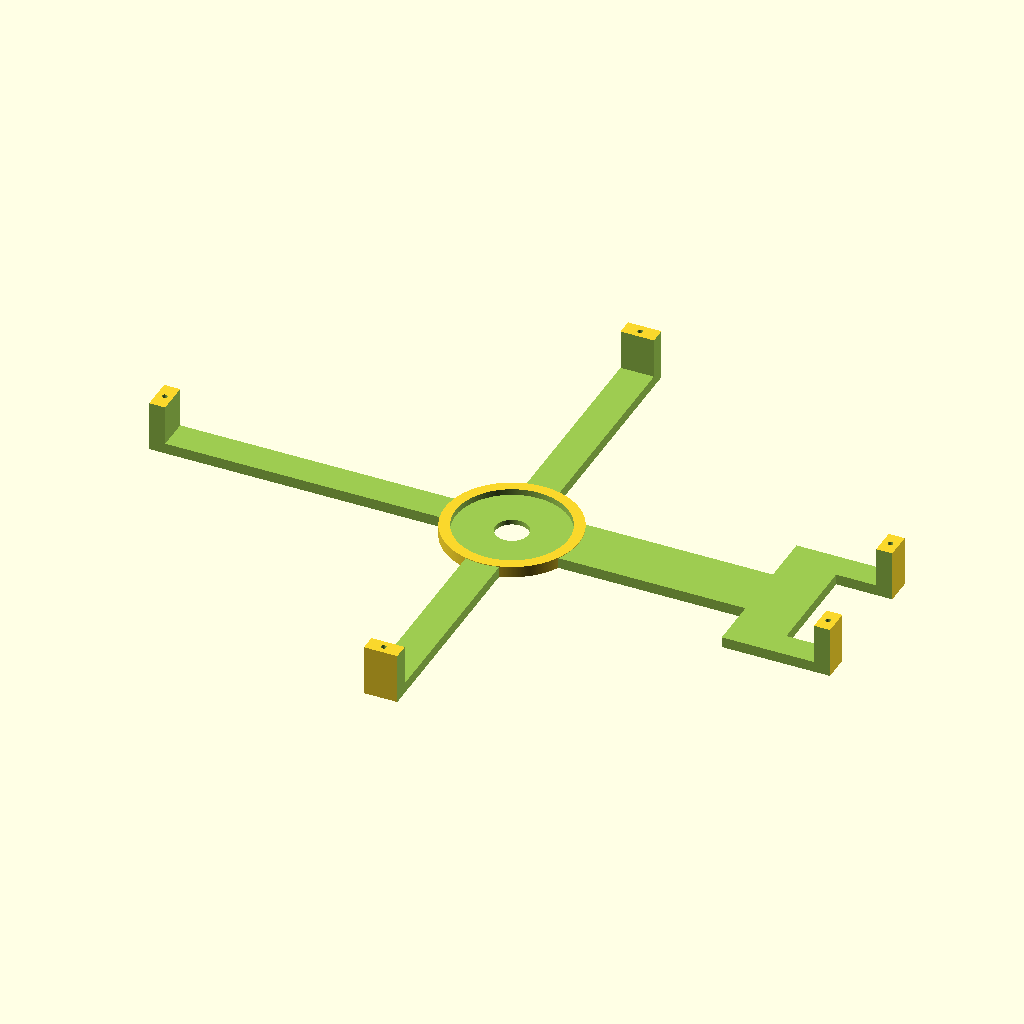
Cell 1: the model at its default parameters.
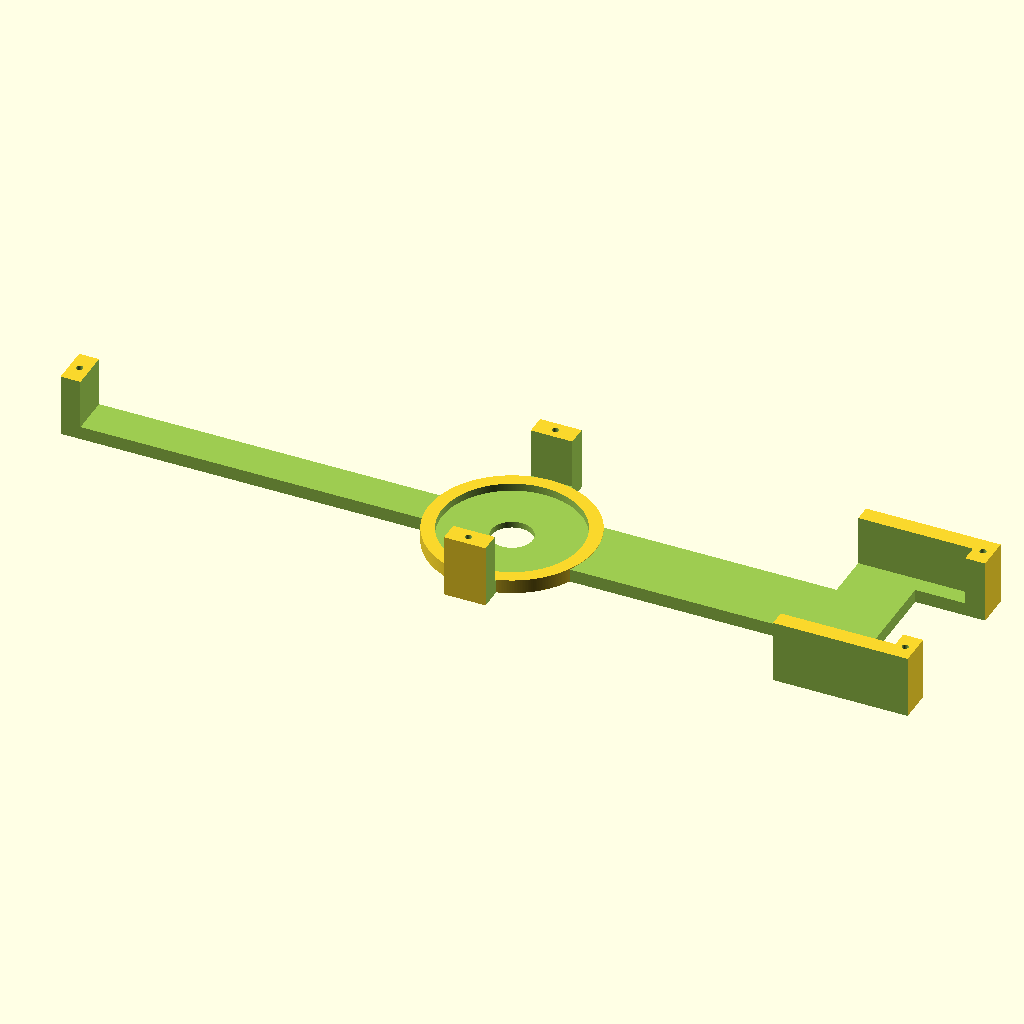
Cell 2: width = 50 (everything else at default).
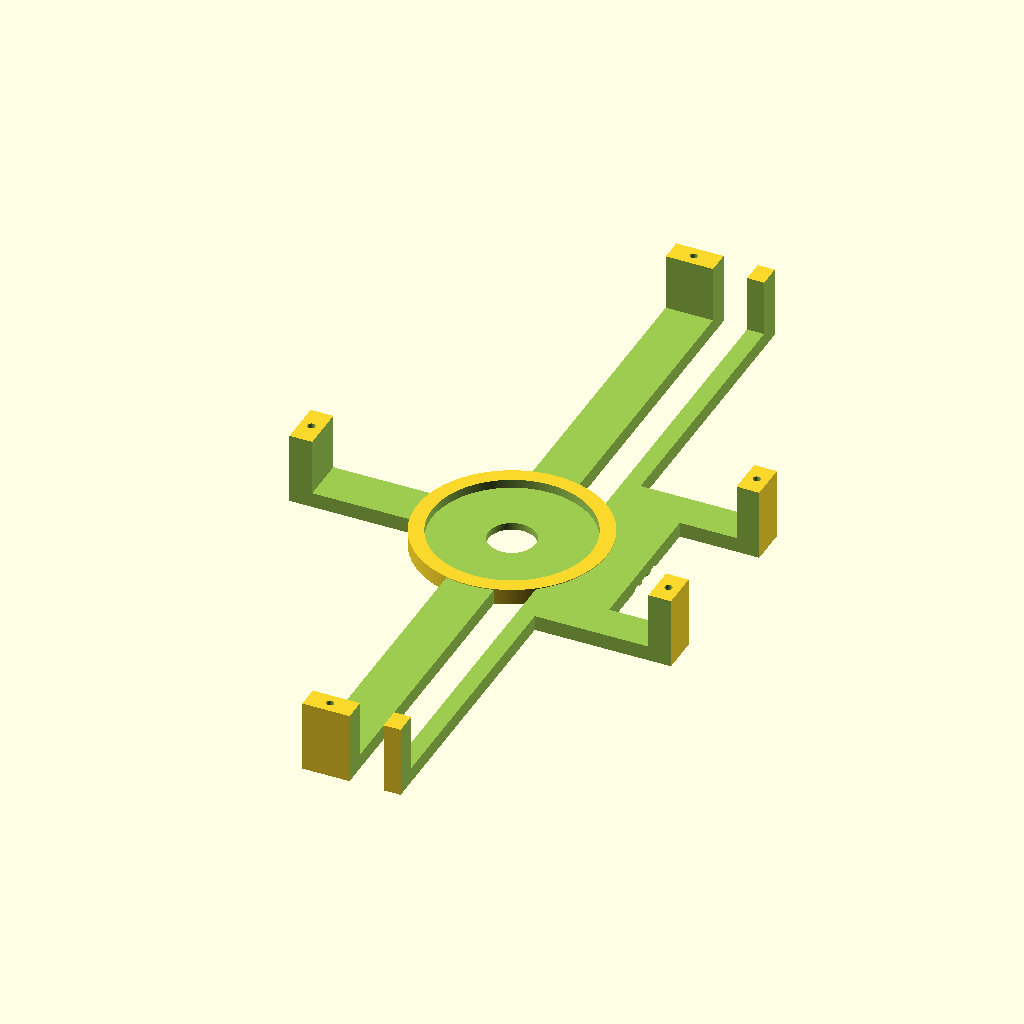
Cell 3: height = 100 (everything else at default).
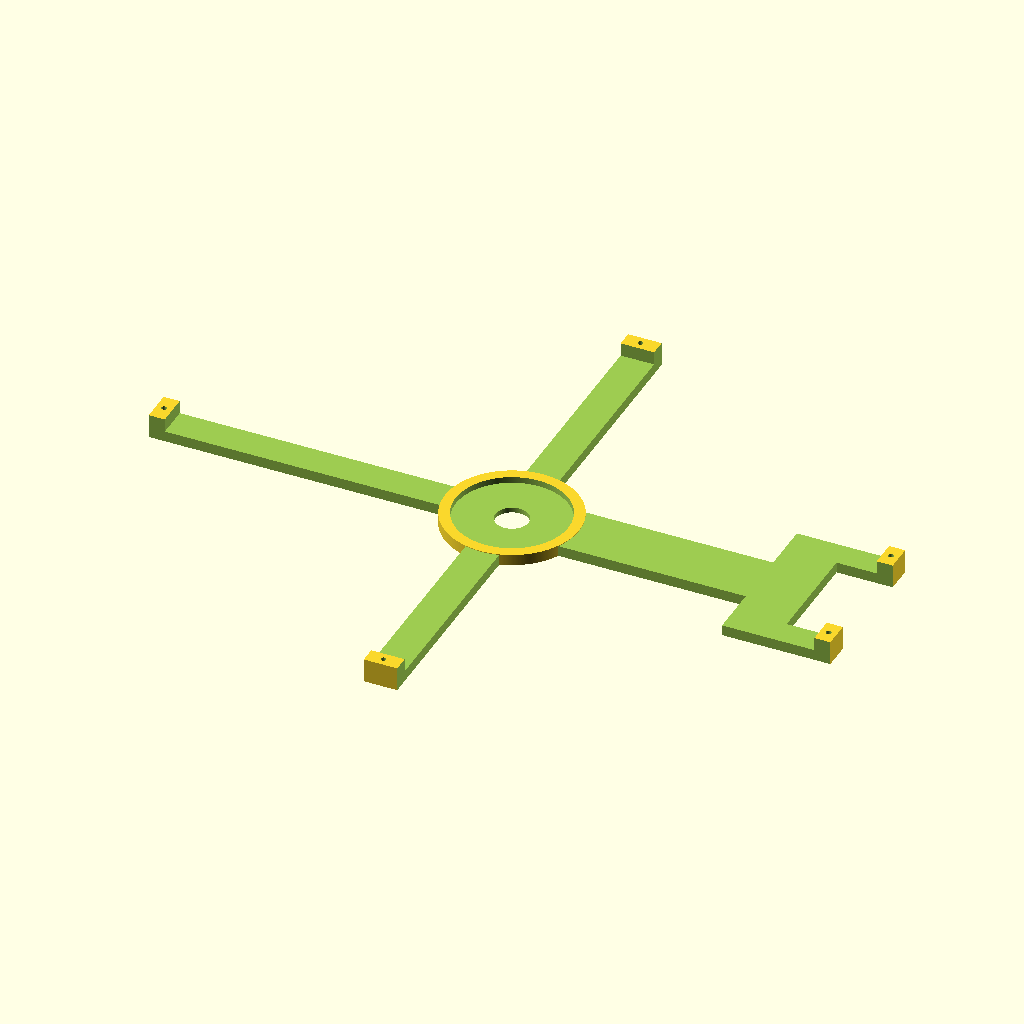
Cell 4: thickness = 5 (everything else at default).
The same orthographic view direction (rotation 55°, 0°, 25°; colour scheme Cornfield) for every cell, with the view re-fitted per cell, so scale and position can differ between cells.
Source of the model, inputs/thingiverse/files/thing-878682/device-holder-main-param.scad:
/* [Global] */
// iphone 5 bare 59x124.2x7.8
// iphone5 w thin case 62x126.5x11
// iphone5 w otterbox 69x134.5x16.2
// iphone6 (default) 69.2x140x9.2
// ipad 2 bare 186.6x241.6x8.85
// ipad 2 full cover 254x200x14
// ipadpro 221x305x7.5
// width of the device in mm in portrait orientation (iphone6 bare = 67)
width = 200; // [50:.2:220]
// height of the device in mm (iphone 6 bare=138)
height = 254; // [100:.2:300]
// thickness of device in mm (iphone 6 bare=7)
thickness = 15; // [5:.1:15]

/* [Hidden] */
module MMark() {
//    difference() {
//     translate([-6,-33,0]) cube([12,18,1]);
     rotate([0,0,180]) translate([4.3,19,-.1])  linear_extrude(1,0,.9) scale([-1,1,1]) { 
        translate([5.8,-2.9,0]) rotate([0,0,50]) text("S",10,font="Jim Nightshade"); 
        translate([.2,-2.5,0]) scale([1.2,.8,1]) text("J",4,font="Aldrich");   
        translate([-.3,0,0]) scale([1.2,1,1]) text("L",6,font="Aldrich");
        translate([4.4,8.6,0]) circle(r=2,$fn=20);
        translate([4.4,8.6,0]) for (i = [235:50:460]) {
            rotate([0,0,i]) translate([-.5,2.5,0]) square([1,2]);
        }
        }    
//    }
}      

difference() {
union() {
difference() {
	translate([-(height+12)/2+1.5,-(width+12)/2+3,0]) {
	difference() {
		translate([-1.5,-3,0]) cube([height+12,width+12,thickness+4]);
		translate([4.5,3,4]) cube([height,width,thickness+4]);
	}
	}
	union() {
		translate([-106,106,thickness/2+3]) cube([200,200,thickness+7],center=true);
		translate([-106,-106,thickness/2+3]) cube([200,200,thickness+7],center=true);
		translate([height/4-14,-111,thickness/2+3]) cube([height/2-41,200,thickness+7],center=true);
		translate([height/4-14,111,thickness/2+3]) cube([height/2-41,200,thickness+7],center=true);
		translate([90,-130,thickness/2+3]) cube([140,200,thickness+7],center=true);
		translate([90,130,thickness/2+3]) cube([140,200,thickness+7],center=true);
		translate([height/2+25,0,thickness/2+3]) cube([80,40,thickness+7],center=true);
		translate([0,-width/2-3,2]) cylinder(h=thickness+4,r=1,$fn=180);
		translate([0,width/2+3,2]) cylinder(h=thickness+4,r=1,$fn=180);
		translate([height/2+3,-25,2]) cylinder(h=thickness+4,r=1,$fn=180);
		translate([height/2+3,25,2]) cylinder(h=thickness+4,r=1,$fn=180);
		translate([-height/2-3,0,2]) cylinder(h=thickness+4,r=1,$fn=180);
	}
}
translate([0,0,2.1]) cylinder(h=4.2,r=25,$fn=360,center=true);
}
union() {
	translate([0,0,4]) cylinder(h=4.2,r=21,$fn=360,center=true);
	translate([0,0,0]) cylinder(h=8,r=6.2,$fn=360,center=true);
    translate([0,-12,0]) sphere(r=1.7,$fn=24);
    translate([12,0,0]) sphere(r=1.7,$fn=24);
    translate([0,12,0]) sphere(r=1.7,$fn=24);
    translate([-12,0,0]) sphere(r=1.7,$fn=24);
    translate([0,0,-.2]) rotate_extrude($fn=72) translate([12,0,0]) circle(r=.9,$fn=30);
    translate([6,0,-.1])rotate([0,0,90]) scale([1.3,1.3,1]) MMark();
}
}
Parameter table extracted from the source (name, type, default, range or options):
width: number, default 200, range 50 to 220, step 0.2
height: number, default 254, range 100 to 300, step 0.2
thickness: number, default 15, range 5 to 15, step 0.1
